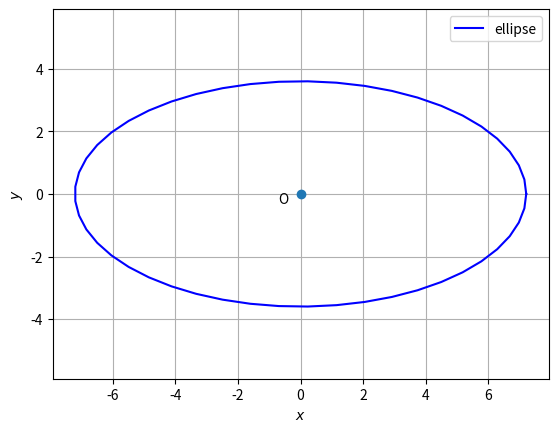

Generate this figure with matplotlib:
# -*- coding: utf-8 -*-
"""Assignment-7.ipynb

Automatically generated by Colaboratory.

Original file is located at
    https://colab.research.google.com/<link-removed>
"""

import numpy as np
import matplotlib.pyplot as plt


O = np.array(([0,0]))

def ellipse_gen(a,b):
	len = 50
	theta = np.linspace(0,2*np.pi,len)
	x_ellipse = np.zeros((2,len))
	x_ellipse[0,:] = a*np.cos(theta)
	x_ellipse[1,:] = b*np.sin(theta)
	x_ellipse = (x_ellipse.T + O).T
	return x_ellipse

#Generate line points
def line_gen(A,B):
  len =10
  x_AB = np.zeros((2,len))
  lam_1 = np.linspace(0,1,len)
  for i in range(len):
    temp1 = A + lam_1[i]*(B-A)
    x_AB[:,i]= temp1.T
  return x_AB

#Standard Ellipse
a = 7.211
b = 3.60
x = ellipse_gen(a,b)

#Vertices
A1 = np.array([a,0])
A2 = -A1
B1 = np.array([0,b])
B2 = -B1

#Plotting the ellipse
plt.plot(x[0,:],x[1,:],'b' ,label='ellipse')

#Labelling points
plt.plot(0,0, 'o')
plt.text(-0.7 ,-0.3,'O')


plt.xlabel('$x$')
plt.ylabel('$y$')
plt.legend(loc='best')
plt.grid() # minor
plt.axis('equal')

plt.show()